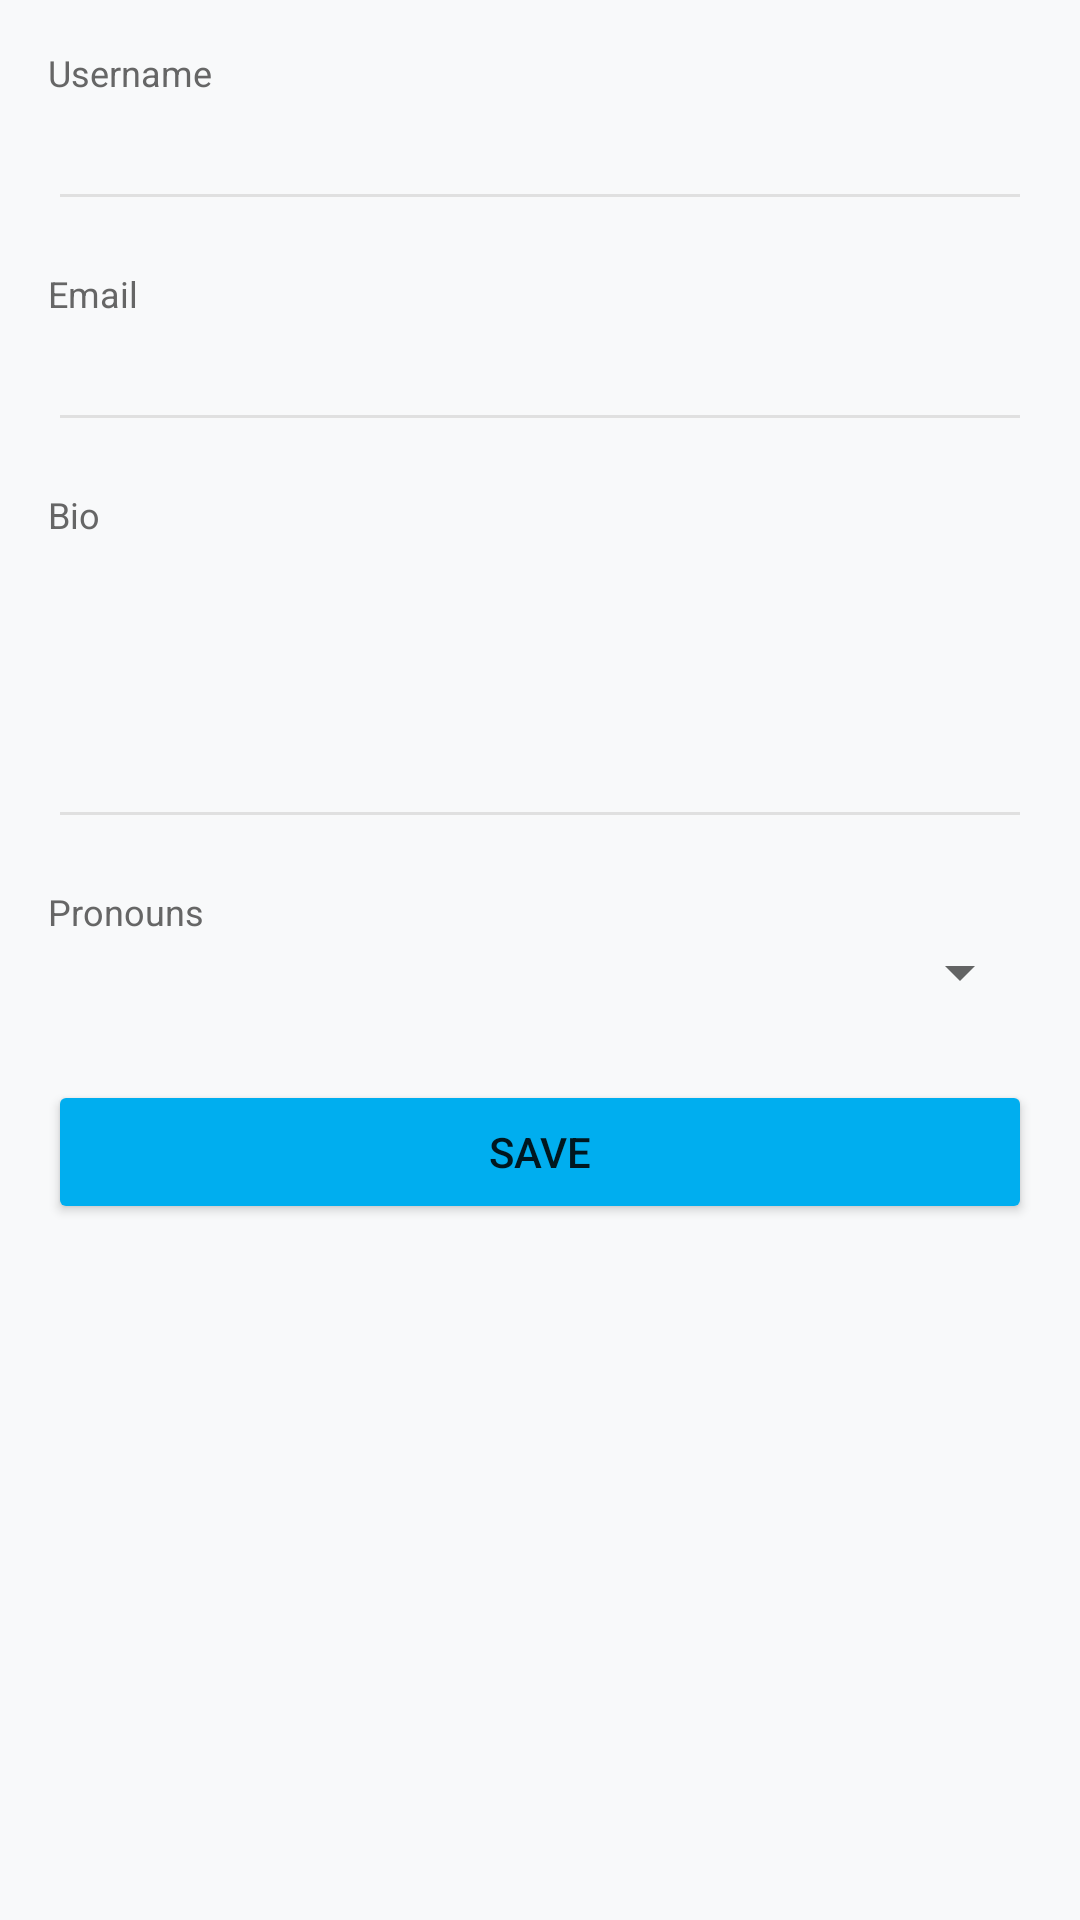

Write the Android layout XML for this screen, with the resource values it uses.
<!-- AndroidManifest.xml: application theme Theme.Hitboxd -->
<!-- res/layout/fragment_settings_profile.xml -->
<?xml version="1.0" encoding="utf-8"?>
<ScrollView xmlns:android="http://schemas.android.com/apk/res/android"
    android:layout_width="match_parent" android:layout_height="match_parent"
    android:background="@color/bg_light">
    <LinearLayout android:layout_width="match_parent" android:layout_height="wrap_content"
        android:orientation="vertical" android:padding="16dp">
        <TextView android:layout_width="match_parent" android:layout_height="wrap_content"
            android:text="Username" android:textColor="@color/text_secondary" android:textSize="12sp"/>
        <EditText android:id="@+id/etUsername" android:layout_width="match_parent"
            android:layout_height="wrap_content" android:backgroundTint="@color/divider"
            android:textColor="@color/text_main" android:layout_marginBottom="16dp"/>
        <TextView android:layout_width="match_parent" android:layout_height="wrap_content"
            android:text="Email" android:textColor="@color/text_secondary" android:textSize="12sp"/>
        <EditText android:id="@+id/etEmail" android:layout_width="match_parent"
            android:layout_height="wrap_content" android:inputType="textEmailAddress"
            android:backgroundTint="@color/divider" android:textColor="@color/text_main"
            android:layout_marginBottom="16dp"/>
        <TextView android:layout_width="match_parent" android:layout_height="wrap_content"
            android:text="Bio" android:textColor="@color/text_secondary" android:textSize="12sp"/>
        <EditText android:id="@+id/etBio" android:layout_width="match_parent"
            android:layout_height="100dp" android:gravity="top" android:inputType="textMultiLine"
            android:backgroundTint="@color/divider" android:textColor="@color/text_main"
            android:layout_marginBottom="16dp"/>
        <TextView android:layout_width="match_parent" android:layout_height="wrap_content"
            android:text="Pronouns" android:textColor="@color/text_secondary" android:textSize="12sp"/>
        <Spinner android:id="@+id/spinnerPronouns" android:layout_width="match_parent"
            android:layout_height="wrap_content" android:layout_marginBottom="24dp"/>
        <Button android:id="@+id/btnSave" android:layout_width="match_parent"
            android:layout_height="wrap_content" android:text="Save"
            android:backgroundTint="@color/brand_cyan"/>
    </LinearLayout>
</ScrollView>
<!-- resources referenced by this layout -->
<resources>
  <color name="bg_light">#F8F9FA</color>
  <color name="brand_cyan">#00AEEF</color>
  <color name="divider">#E0E0E0</color>
  <color name="text_main">#2D2D2D</color>
  <color name="text_secondary">#666666</color>
  <style name="Theme.Hitboxd" parent="Theme.MaterialComponents.DayNight.NoActionBar">
          <item name="colorPrimary">@color/brand_cyan</item>
          <item name="colorPrimaryVariant">@color/brand_cyan</item>
          <item name="colorOnPrimary">@color/text_white</item>
          <item name="colorSecondary">@color/brand_green</item>
          <item name="colorSecondaryVariant">@color/brand_green</item>
          <item name="colorOnSecondary">@color/text_white</item>
          <item name="android:colorBackground">@color/bg_main</item>
          <item name="android:statusBarColor">@color/bg_dark</item>
          <item name="android:navigationBarColor">@color/bg_dark</item>
          <item name="tabStyle">@style/Widget.Hitboxd.TabLayout</item>
          <item name="materialButtonStyle">@style/Widget.Hitboxd.Button</item>
      </style>
  <color name="text_white">#FFFFFF</color>
  <color name="brand_green">#00CC66</color>
  <color name="bg_main">#E3E4E8</color>
  <color name="bg_dark">#2D2D2D</color>
  <style name="Widget.Hitboxd.TabLayout" parent="Widget.MaterialComponents.TabLayout">
          <item name="tabIndicatorColor">@color/brand_cyan</item>
          <item name="tabSelectedTextColor">@color/brand_cyan</item>
          <item name="tabTextColor">@color/text_secondary</item>
          <item name="tabBackground">@color/bg_main</item>
      </style>
  <style name="Widget.Hitboxd.Button" parent="Widget.MaterialComponents.Button">
          <item name="backgroundTint">@color/brand_cyan</item>
          <item name="android:textColor">@color/text_white</item>
          <item name="cornerRadius">6dp</item>
      </style>
</resources>
